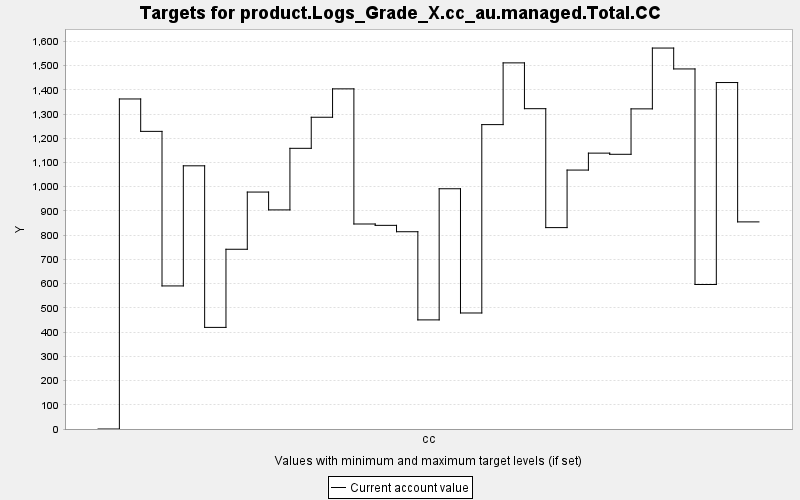

Source data for this figure (header and first rows):
TARGET, PERIOD, YEAR, PERIODWIDTH, MINIMUM, MAXIMUM, MINWEIGHT, MAXWEIGHT, CURRENT, SUMMARY
product.Logs_Grade_X.cc_au.managed.Total…, 0, 0, 10.0, 0.0, 10000, 1.0, 1.0, 0.0, 0.0
product.Logs_Grade_X.cc_au.managed.Total…, 1, 10, 10.0, 0.0, 10000, 1.0, 1.0, 1362, 0.0
product.Logs_Grade_X.cc_au.managed.Total…, 2, 20, 10.0, 0.0, 10000, 1.0, 1.0, 1228, 0.0
product.Logs_Grade_X.cc_au.managed.Total…, 3, 30, 10.0, 0.0, 10000, 1.0, 1.0, 590.5, 0.0
product.Logs_Grade_X.cc_au.managed.Total…, 4, 40, 10.0, 0.0, 10000, 1.0, 1.0, 1086, 0.0
product.Logs_Grade_X.cc_au.managed.Total…, 5, 50, 10.0, 0.0, 10000, 1.0, 1.0, 419.4, 0.0
product.Logs_Grade_X.cc_au.managed.Total…, 6, 60, 10.0, 0.0, 10000, 1.0, 1.0, 741.8, 0.0
product.Logs_Grade_X.cc_au.managed.Total…, 7, 70, 10.0, 0.0, 10000, 1.0, 1.0, 977.9, 0.0
product.Logs_Grade_X.cc_au.managed.Total…, 8, 80, 10.0, 0.0, 10000, 1.0, 1.0, 904.3, 0.0
product.Logs_Grade_X.cc_au.managed.Total…, 9, 90, 10.0, 0.0, 10000, 1.0, 1.0, 1158, 0.0
product.Logs_Grade_X.cc_au.managed.Total…, 10, 100, 10.0, 0.0, 10000, 1.0, 1.0, 1287, 0.0
product.Logs_Grade_X.cc_au.managed.Total…, 11, 110, 10.0, 0.0, 10000, 1.0, 1.0, 1404, 0.0
product.Logs_Grade_X.cc_au.managed.Total…, 12, 120, 10.0, 0.0, 10000, 1.0, 1.0, 846.1, 0.0
product.Logs_Grade_X.cc_au.managed.Total…, 13, 130, 10.0, 0.0, 10000, 1.0, 1.0, 840.5, 0.0
product.Logs_Grade_X.cc_au.managed.Total…, 14, 140, 10.0, 0.0, 10000, 1.0, 1.0, 814.2, 0.0
product.Logs_Grade_X.cc_au.managed.Total…, 15, 150, 10.0, 0.0, 10000, 1.0, 1.0, 450.3, 0.0
product.Logs_Grade_X.cc_au.managed.Total…, 16, 160, 10.0, 0.0, 10000, 1.0, 1.0, 991.6, 0.0
product.Logs_Grade_X.cc_au.managed.Total…, 17, 170, 10.0, 0.0, 10000, 1.0, 1.0, 478.8, 0.0
product.Logs_Grade_X.cc_au.managed.Total…, 18, 180, 10.0, 0.0, 10000, 1.0, 1.0, 1256, 0.0
product.Logs_Grade_X.cc_au.managed.Total…, 19, 190, 10.0, 0.0, 10000, 1.0, 1.0, 1511, 0.0
product.Logs_Grade_X.cc_au.managed.Total…, 20, 200, 10.0, 0.0, 10000, 1.0, 1.0, 1322, 0.0
product.Logs_Grade_X.cc_au.managed.Total…, 21, 210, 10.0, 0.0, 10000, 1.0, 1.0, 831.2, 0.0
product.Logs_Grade_X.cc_au.managed.Total…, 22, 220, 10.0, 0.0, 10000, 1.0, 1.0, 1069, 0.0
product.Logs_Grade_X.cc_au.managed.Total…, 23, 230, 10.0, 0.0, 10000, 1.0, 1.0, 1139, 0.0
product.Logs_Grade_X.cc_au.managed.Total…, 24, 240, 10.0, 0.0, 10000, 1.0, 1.0, 1134, 0.0
product.Logs_Grade_X.cc_au.managed.Total…, 25, 250, 10.0, 0.0, 10000, 1.0, 1.0, 1321, 0.0
product.Logs_Grade_X.cc_au.managed.Total…, 26, 260, 10.0, 0.0, 10000, 1.0, 1.0, 1572, 0.0
product.Logs_Grade_X.cc_au.managed.Total…, 27, 270, 10.0, 0.0, 10000, 1.0, 1.0, 1486, 0.0
product.Logs_Grade_X.cc_au.managed.Total…, 28, 280, 10.0, 0.0, 10000, 1.0, 1.0, 596.5, 0.0
product.Logs_Grade_X.cc_au.managed.Total…, 29, 290, 10.0, 0.0, 10000, 1.0, 1.0, 1430, 0.0
product.Logs_Grade_X.cc_au.managed.Total…, 30, 300, 10.0, 0.0, 10000, 1.0, 1.0, 854.8, 0.0
